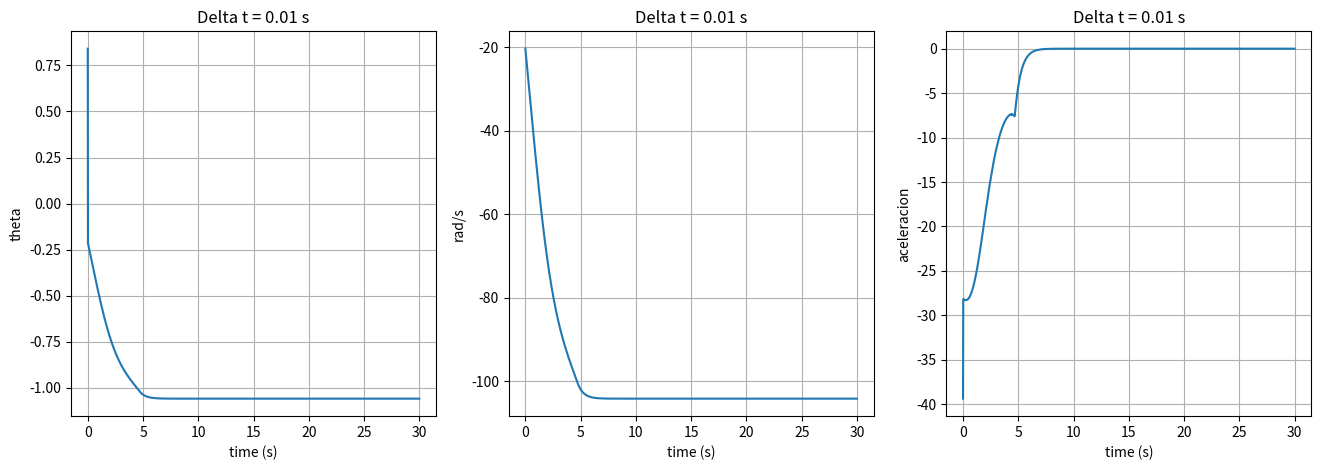
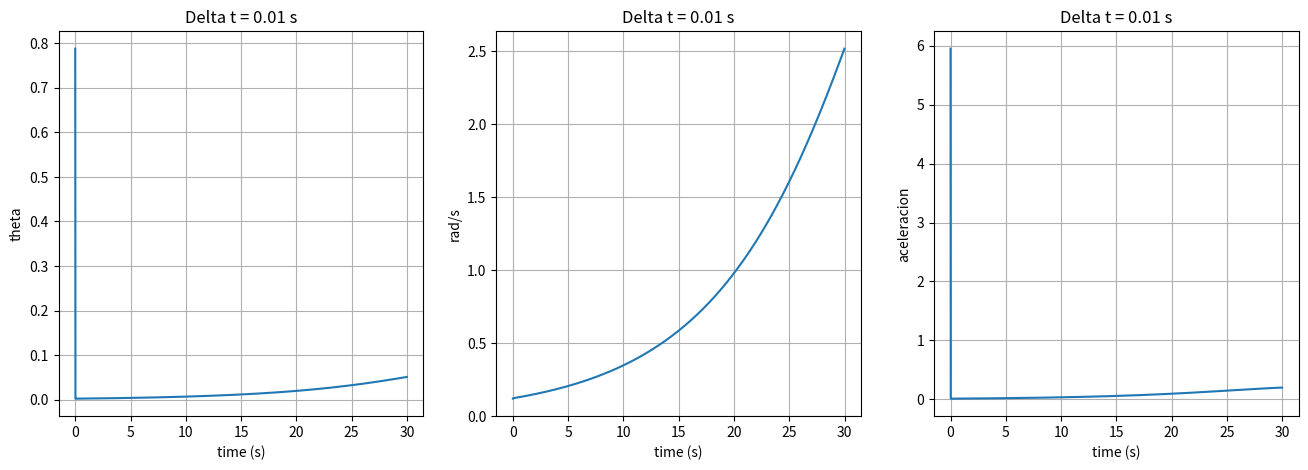

Write the Python code that produced these figures, in order.
#src- python -utc8
from matplotlib import pyplot as plt
from math import cos, sin, pow, pi
import numpy as np

class Theta:

    def __init__(self, valor):
        self.NG=[]
        self.NP=[]
        self.Z=[]
        self.PP=[]
        self.PG=[]
        self.valor=valor                                        #valor actual cambia en cada iteracion (de abcisa)
        self.mu = {'NG': 0,'NP': 0,'Z': 0,'PP': 0,'PG': 0}      #valor de mu en cada particion SE QUEDA CON EL ULTIMO
        self.center={'NG': 0,'NP': 0,'Z': 0,'PP': 0,'PG': 0}

#quiero poner el valor (posicion de cada tita o tita-punto) -> obtener cada mu (para cada particion)
    def calcula_funcion(self, inicio, conjunto, delta_t):
        self.valor=conjunto
        #MODIFICAR: el 90 es para un solo dominio, si cambio debo usar mas general
        #valor de la ordenada deseada sumandole 90 que es desde donde empieza el vector y dividiendo por los pasos
        inicio=abs(inicio)
        self.mu['NG'] = self.NG[int((conjunto+inicio)/delta_t)]
        self.mu['NP'] = self.NP[int((conjunto+inicio)/delta_t)]
        self.mu['Z'] = self.Z[int((conjunto+inicio)/delta_t)]
        self.mu['PP'] = self.PP[int((conjunto+inicio)/delta_t)]
        self.mu['PG'] = self.PG[int((conjunto+inicio)/delta_t)]

#puede ser un metodo tambien
def conjunto_borroso(min, max, center, x, tag):
    '''
    Creación de la partición borrosa, se tuvieron en cuenta 5 conjuntos borrosos'''
    y = []
    for i in x:
        if tag == 'NG':
            if (i<=min):
                z=1
            elif ((i>min) and (i<=max)):
                z=1-(i-min)/(max-min)
            else:
                z=0
            y.append(z)
        if tag == 'PG':
            if (i<=min):
                z=0
            elif((i>min) and (i<max)):
                z=(i-min)/(max-min)
            else:
                z=1
            y.append(z)
        if ((tag!='PG') and (tag!='NG')):
            if ((i>min) and (i<=center)):
                z=(i-min)/(center-min)
            elif ((i>center) and (i<=max)):
                z=1-(i-center)/(max-center)
            else:
                z=0
            y.append(z)
    return(y)

def simular(theta_0, v_0, a_0, F):
   
    theta = (theta_0 * np.pi) / 180
    v = v_0
    a = a_0

    a = calcula_aceleracion(theta, v, F)
    v = v + a * delta_t
    theta = theta + v * delta_t + a * np.power(delta_t, 2) / 2

    return theta, v, a
    
# Calcula la aceleracion en el siguiente instante de tiempo dado el angulo y la velocidad angular actual, y la fuerza ejercida
def calcula_aceleracion(theta, v, F):
    
    #Condiciones iniciales
    M = 2 # Masa del carro
    m = 1 # Masa de la pertiga
    l = 1 # Longitud de la pertiga
    g=9.81
    numerador = g * np.sin(theta) + np.cos(theta) * ((F - m * l * np.power(v, 2) * np.sin(theta)) / (M + m))
    denominador = l * (4/3 - (m * np.power(np.cos(theta), 2) / (M + m)))
    return (numerador / float (denominador))

if __name__ == "__main__":
    delta_t = 0.01                           #0.001    
                                        #en simular cambiar los parametros por variables y poner los iniciales arriba del for
    #Condiciones iniciales
    F=0
    ang=60
    vel=-20
    acel=10
    y=[]
    y1=[]
    y2=[]

#Variable:angulo
    in_theta=-90
    x = np.arange(in_theta, 90, delta_t)         #Cambiar parámetros, para los conj borrosos hacer igual pero con otro dominio
    #Partición Borrosa de Theta
    NP = ['NP', conjunto_borroso(-25, -5, -15, x,'NP'), -15]
    Z = ['Z', conjunto_borroso(-10, 10, 0, x,'Z'), 0]
    PP = ['PP', conjunto_borroso(5, 25, 15, x,'PP'), 15]
    NG = ['NG', conjunto_borroso(-30, -20, 0, x,'NG'), -20]
    PG = ['PG', conjunto_borroso(20, 30, 0, x,'PG'), 20]

    theta = Theta(1)
    theta.NG=NG[1]
    theta.NP=NP[1]
    theta.Z=Z[1]
    theta.PP=PP[1]
    theta.PG=PG[1]

    #Centro de cada conjunto borroso theta
    theta.center['NG']=NG[2]
    theta.center['NP']=NP[2]
    theta.center['Z']=Z[2]
    theta.center['PP']=PP[2]
    theta.center['PG']=PG[2]    

#Variable: velocidad angular
    in_vel=-300
    x = np.arange(in_vel, 300, delta_t)        
    #Partición Borrosa de velocidad angular
    NG = ['NG', conjunto_borroso(-240, -100, 0, x,'NG'), -100]    
    NP = ['NP', conjunto_borroso(-200, 0, 100, x,'NP'), -100]
    Z = ['Z', conjunto_borroso(-100, 100, 0, x,'Z'), 0]
    PP = ['PP', conjunto_borroso(0, 200, 100, x,'PP'), 100]
    PG = ['PG', conjunto_borroso(100, 240, 0, x,'PG'), 100]

    velocidad = Theta(1)
    velocidad.NG=NG[1]
    velocidad.NP=NP[1]
    velocidad.Z=Z[1]
    velocidad.PP=PP[1]
    velocidad.PG=PG[1]
    #Centro de cada conjunto borroso v. angular
    
    velocidad.center['NG']=NG[2]
    velocidad.center['NP']=NP[2]
    velocidad.center['Z']=Z[2]
    velocidad.center['PP']=PP[2]
    velocidad.center['PG']=PG[2]    

    #Conjunto borroso de Fuerza
    #creacion de Particion Borrosa
    NP = ['NP', conjunto_borroso(-250, -200, -150, x,'NP'), -200]
    Z = ['Z', conjunto_borroso(-100, 100, 0, x,'Z'), 0]
    PP = ['PP', conjunto_borroso(50, 100, 150, x,'PP'), 100]
    NG = ['NG', conjunto_borroso(-300, -200, 0, x,'NG'), -200]
    PG = ['PG', conjunto_borroso(200, 300, 0, x,'PG'), 200]
    
    fuerza= Theta(1)

    fuerza.NG=NG[1]
    fuerza.NP=NP[1]
    fuerza.Z=Z[1]
    fuerza.PP=PP[1]
    fuerza.PG=PG[1]
    #Centro de cada conjunto borroso Fuerza
    
    fuerza.center['NG']=NG[2]
    fuerza.center['NP']=NP[2]
    fuerza.center['Z']=Z[2]
    fuerza.center['PP']=PP[2]
    fuerza.center['PG']=PG[2]

    #Vector para guardar cosas para el grafico
   
    dominio = np.arange(0, 30, delta_t) 
    ang0 = 45
    vel0 = 0
    z=list()
    z1=list()
    z2=list()
    #Aca hacer el for-> ver While y tomar una tolerancia (guardar en un vector base)->primero crear los objetos y despues solo cambiar atributos
    for t in dominio:
        ang, vel, acel = simular(ang, vel, acel, F)
        
        ang0, vel0, acel0= simular (ang0, vel0, 0, 0)
        acel0 = calcula_aceleracion(ang0, vel0, 0)
        vel0 = vel0 + acel0 * delta_t
        ang0 = ang0 + vel0 * delta_t + acel0 * np.power(delta_t, 2) / 2

        z.append(ang0)
        z1.append(vel0)
        z2.append(acel0) 

        y.append(ang)
        y1.append(vel)
        y2.append(acel)

        #fuerza.calcula_funcion(F,delta_t)         #SE PODRIA BORRAR
        theta.calcula_funcion(in_theta,ang,delta_t)
        velocidad.calcula_funcion(in_vel,vel,delta_t)
        
        #Reglas de inferencia
        fuerza.mu['NG']=max(min(theta.mu['NG'],velocidad.mu['NG']),min(theta.mu['NP'],velocidad.mu['NG']), min(theta.mu['Z'],velocidad.mu['NG']), min(theta.mu['NG'],velocidad.mu['NP']), min(theta.mu['NP'],velocidad.mu['NP']), min(theta.mu['NG'],velocidad.mu['Z']))
        fuerza.mu['NP']=max(min(theta.mu['PP'],velocidad.mu['NG']), min(theta.mu['Z'],velocidad.mu['NP']), min(theta.mu['NP'],velocidad.mu['Z']), min(theta.mu['NG'],velocidad.mu['PP']))
        fuerza.mu['Z']=max(min(theta.mu['PG'],velocidad.mu['NG']), min(theta.mu['PP'],velocidad.mu['NP']), min(theta.mu['Z'],velocidad.mu['Z']), min(theta.mu['NP'],velocidad.mu['PP']), min(theta.mu['NG'],velocidad.mu['PG']))
        fuerza.mu['PP']=max(min(theta.mu['PG'],velocidad.mu['NP']), min(theta.mu['PP'],velocidad.mu['Z']), min(theta.mu['Z'],velocidad.mu['PP']), min(theta.mu['NP'],velocidad.mu['PG']))
        fuerza.mu['PG']=max(min(theta.mu['PG'],velocidad.mu['Z']), min(theta.mu['PG'],velocidad.mu['PP']), min(theta.mu['PG'],velocidad.mu['PG']), min(theta.mu['PP'],velocidad.mu['PP']), min(theta.mu['PP'],velocidad.mu['PG']), min(theta.mu['Z'],velocidad.mu['PG']))

    #OBTENER LA POSICION DE F (DESBORROSIFICAR)->Función aparte
        num=0
        den=0
        for index, i in fuerza.mu.items():
            num += i*fuerza.center[index]
            den += i
        
        F= (float)(num/den)

    #print(y)

    fig, (ax, ax1, ax2) = plt.subplots(1, 3, figsize=(16, 5))
    ax.plot(dominio, y)
    ax.set(xlabel='time (s)', ylabel='theta', title='Delta t = ' + str(delta_t) + " s")
    ax.grid()
    ax1.plot(dominio, y1)
    ax1.set(xlabel='time (s)', ylabel='rad/s', title='Delta t = ' + str(delta_t) + " s")
    ax1.grid()
    ax2.plot(dominio, y2)
    ax2.set(xlabel='time (s)', ylabel='aceleracion', title='Delta t = ' + str(delta_t) + " s")
    ax2.grid()
    plt.show()

    #ploteo de vib libres
    fig, (ax, ax1, ax2) = plt.subplots(1, 3, figsize=(16, 5))
    ax.plot(dominio, z)
    ax.set(xlabel='time (s)', ylabel='theta', title='Delta t = ' + str(delta_t) + " s")
    ax.grid() 
    ax1.plot(dominio, z1)
    ax1.set(xlabel='time (s)', ylabel='rad/s', title='Delta t = ' + str(delta_t) + " s")
    ax1.grid()
    ax2.plot(dominio, z2)
    ax2.set(xlabel='time (s)', ylabel='aceleracion', title='Delta t = ' + str(delta_t) + " s")
    ax2.grid()
    
    plt.show()




    
    